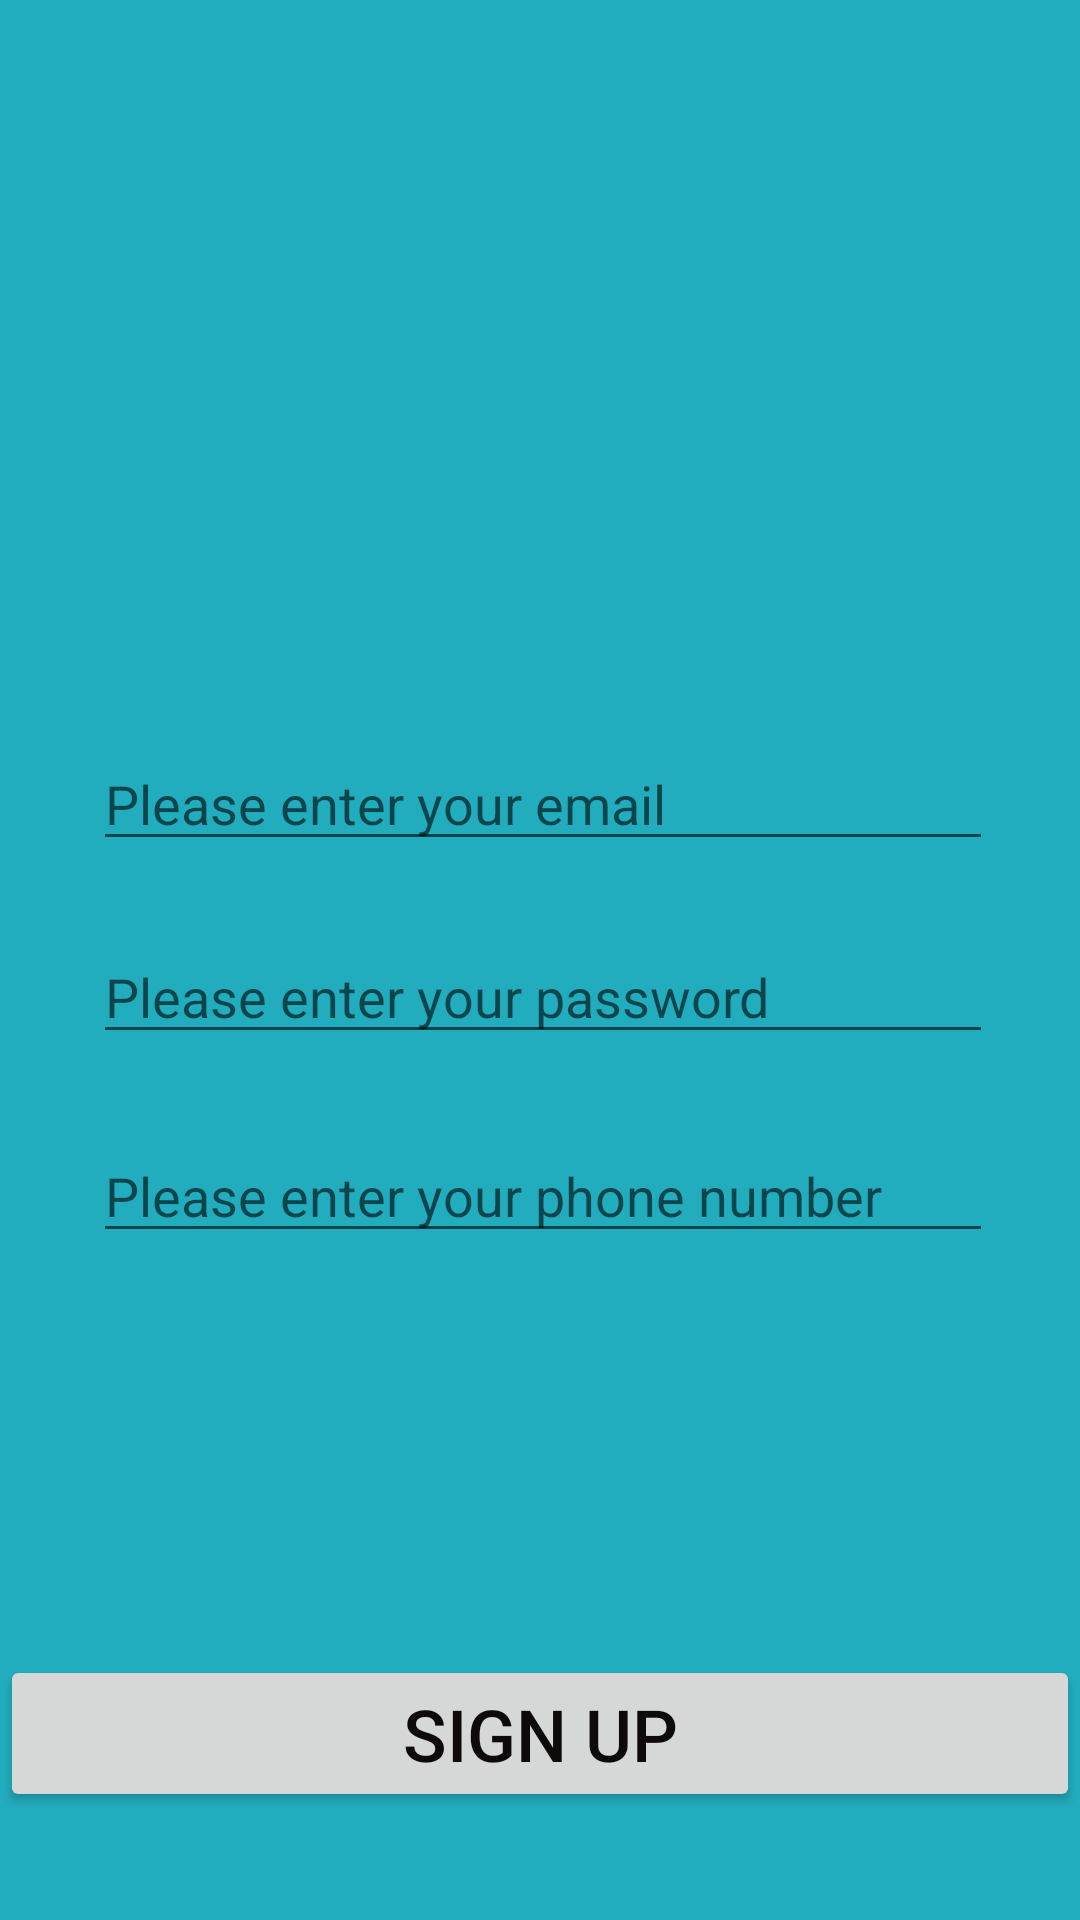

The Android layout XML behind this screen, and the referenced resources:
<!-- AndroidManifest.xml: application theme Theme.MspTask4 -->
<!-- res/layout/activity_signup.xml -->
<?xml version="1.0" encoding="utf-8"?>
<androidx.constraintlayout.widget.ConstraintLayout xmlns:android="http://schemas.android.com/apk/res/android"
    xmlns:app="http://schemas.android.com/apk/res-auto"
    xmlns:tools="http://schemas.android.com/tools"
    android:layout_width="match_parent"
    android:layout_height="match_parent"
    android:layout_margin="10dp"
    android:background="#22ADBF"
    tools:context=".SignupActivity">

    <ImageView
        android:id="@+id/imageView3"
        android:layout_width="200dp"
        android:layout_height="0dp"
        android:layout_marginTop="35dp"
        android:layout_marginBottom="79dp"
        app:layout_constraintBottom_toTopOf="@+id/edemail2"
        app:layout_constraintEnd_toEndOf="parent"
        app:layout_constraintStart_toStartOf="parent"
        app:layout_constraintTop_toTopOf="parent"
        app:srcCompat="@drawable/user" />

    <EditText
        android:id="@+id/edemail2"
        android:layout_width="300dp"
        android:layout_height="wrap_content"
        android:layout_marginEnd="29dp"
        android:layout_marginBottom="353dp"
        android:ems="10"
        android:hint="Please enter your email"
        android:inputType="text"
        app:layout_constraintBottom_toBottomOf="parent"
        app:layout_constraintEnd_toEndOf="parent"
        app:layout_constraintTop_toBottomOf="@+id/imageView3" />

    <EditText
        android:id="@+id/edPassword2"
        android:layout_width="0dp"
        android:layout_height="wrap_content"
        android:layout_marginTop="23dp"
        android:ems="10"
        android:hint="Please enter your password"
        android:inputType="textPassword"
        app:layout_constraintEnd_toEndOf="@+id/edemail2"
        app:layout_constraintStart_toStartOf="@+id/edemail2"
        app:layout_constraintTop_toBottomOf="@+id/edemail2" />

    <EditText
        android:id="@+id/edPhone2"
        android:layout_width="0dp"
        android:layout_height="wrap_content"
        android:layout_marginTop="25dp"
        android:ems="10"
        android:hint="Please enter your phone number"
        android:inputType="phone"
        app:layout_constraintEnd_toEndOf="@+id/edPassword2"
        app:layout_constraintStart_toStartOf="@+id/edPassword2"
        app:layout_constraintTop_toBottomOf="@+id/edPassword2" />

    <Button
        android:id="@+id/SignUpBt"
        android:layout_width="0dp"
        android:layout_height="wrap_content"
        android:layout_marginBottom="36dp"
        android:text="Sign up"
        android:textColor="#0E0A0A"
        android:textSize="24sp"
        app:layout_constraintBottom_toBottomOf="parent"
        app:layout_constraintEnd_toEndOf="parent"
        app:layout_constraintStart_toStartOf="parent" />

</androidx.constraintlayout.widget.ConstraintLayout>
<!-- resources referenced by this layout -->
<resources>
  <style name="Theme.MspTask4" parent="Base.Theme.MspTask4" />
  <style name="Base.Theme.MspTask4" parent="Theme.AppCompat.DayNight.DarkActionBar">
          
          
      </style>
</resources>
